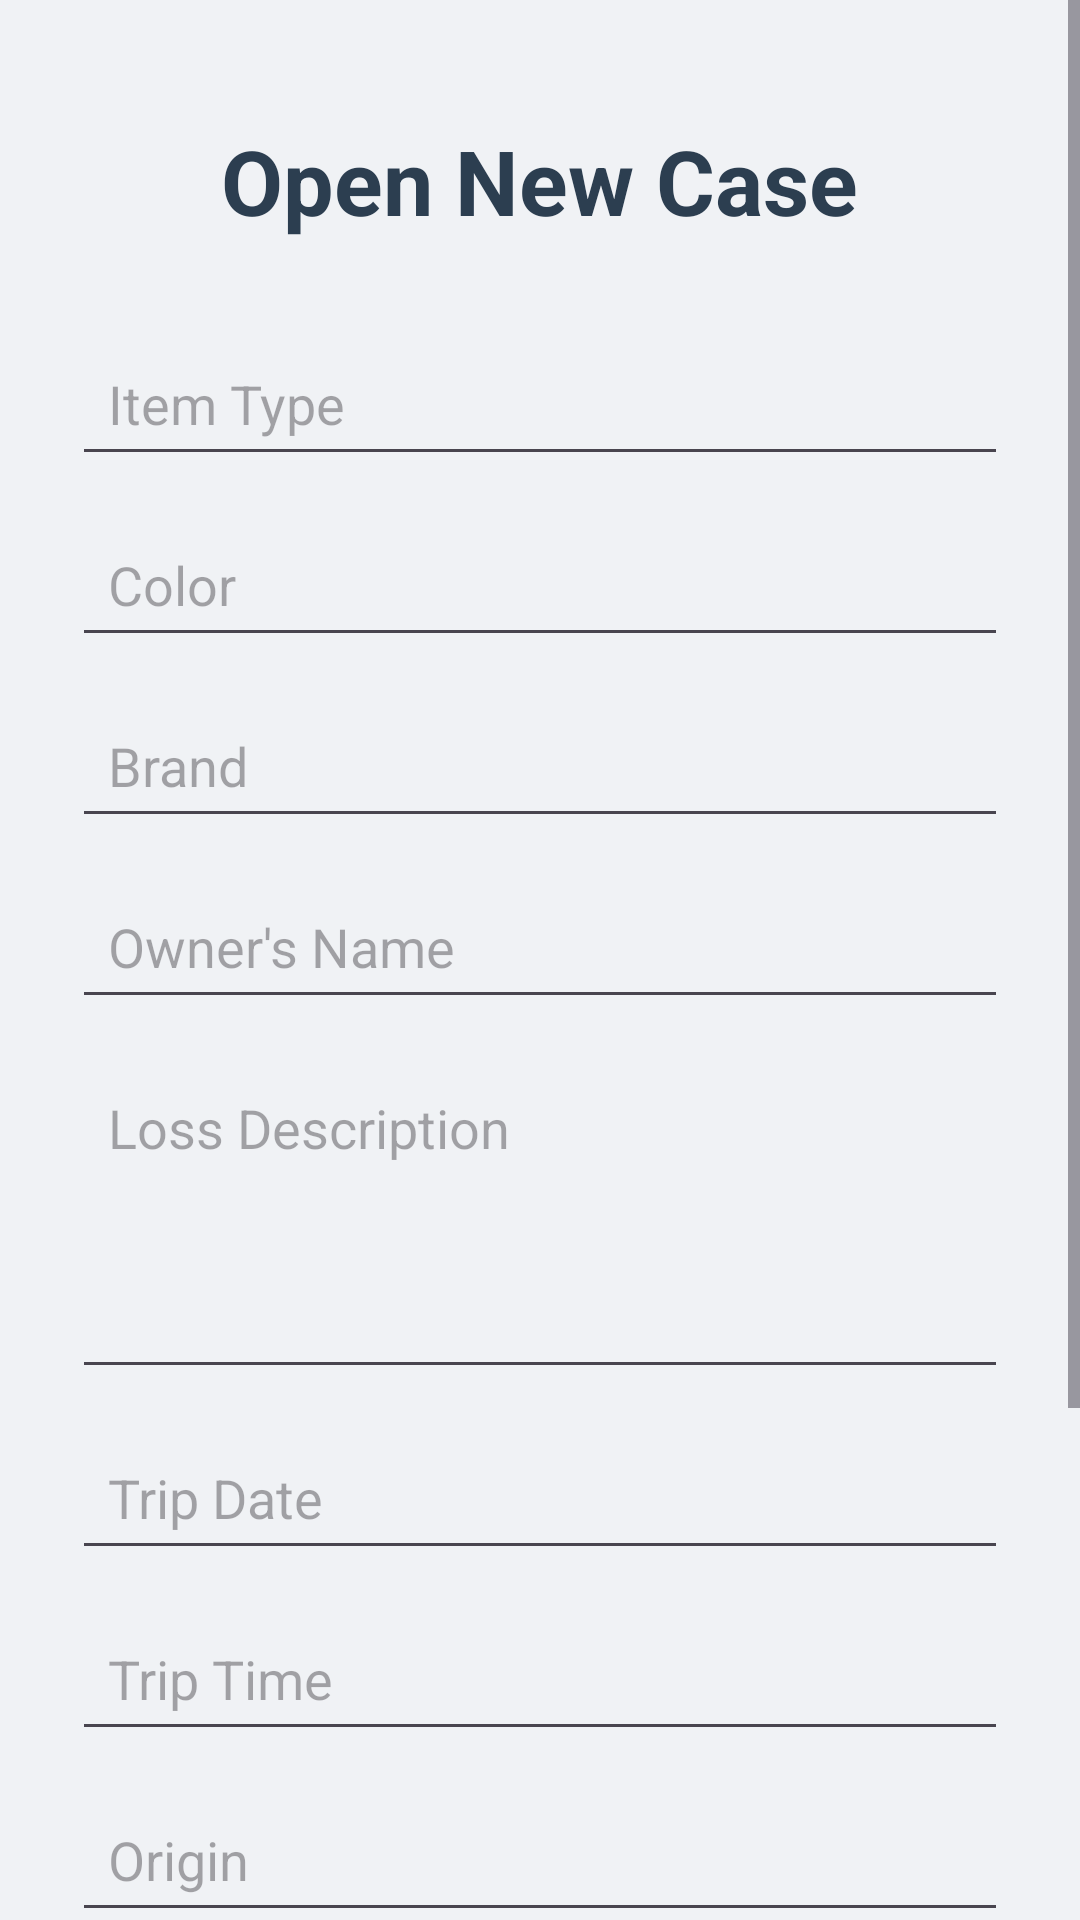

This screen was rendered from an Android layout file. Write that file and the resources it references.
<!-- AndroidManifest.xml: application theme Theme.LostFound -->
<!-- res/layout/activity_new_case.xml -->
<?xml version="1.0" encoding="utf-8"?>
<ScrollView xmlns:android="http://schemas.android.com/apk/res/android"
    xmlns:app="http://schemas.android.com/apk/res-auto"
    xmlns:tools="http://schemas.android.com/tools"
    android:layout_width="match_parent"
    android:layout_height="match_parent"
    android:background="#F0F2F5"
    tools:context=".NewCaseActivity">

    <LinearLayout
        android:layout_width="match_parent"
        android:layout_height="wrap_content"
        android:orientation="vertical"
        android:padding="24dp"
        android:gravity="center_horizontal">

        
        <TextView
            android:layout_width="wrap_content"
            android:layout_height="wrap_content"
            android:text="Open New Case"
            android:textSize="30sp"
            android:textStyle="bold"
            android:textColor="#2C3E50"
            android:layout_marginBottom="30dp"
            android:layout_marginTop="16dp"/>

        
        <EditText
            android:id="@+id/itemTypeEditText"
            android:layout_width="match_parent"
            android:layout_height="wrap_content"
            android:hint="Item Type"
            android:inputType="text"
            android:padding="12dp"
            android:layout_marginBottom="12dp"
            android:drawablePadding="8dp"/>

        
        <EditText
            android:id="@+id/colorEditText"
            android:layout_width="match_parent"
            android:layout_height="wrap_content"
            android:hint="Color"
            android:inputType="text"
            android:padding="12dp"
            android:layout_marginBottom="12dp"
            android:drawablePadding="8dp"/>

        
        <EditText
            android:id="@+id/brandEditText"
            android:layout_width="match_parent"
            android:layout_height="wrap_content"
            android:hint="Brand"
            android:inputType="text"
            android:padding="12dp"
            android:layout_marginBottom="12dp"
            android:drawablePadding="8dp"/>

        
        <EditText
            android:id="@+id/ownerNameEditText"
            android:layout_width="match_parent"
            android:layout_height="wrap_content"
            android:hint="Owner's Name"
            android:inputType="textPersonName"
            android:padding="12dp"
            android:layout_marginBottom="12dp"
            android:drawablePadding="8dp"/>

        
        <EditText
            android:id="@+id/lossDescriptionEditText"
            android:layout_width="match_parent"
            android:layout_height="wrap_content"
            android:hint="Loss Description"
            android:inputType="textMultiLine"
            android:lines="4"
            android:gravity="top"
            android:padding="12dp"
            android:layout_marginBottom="12dp"
            android:drawablePadding="8dp"/>

        
        <EditText
            android:id="@+id/tripDateEditText"
            android:layout_width="match_parent"
            android:layout_height="wrap_content"
            android:hint="Trip Date"
            android:focusable="false"
            android:padding="12dp"
            android:layout_marginBottom="12dp"
            android:drawablePadding="8dp"/>

        
        <EditText
            android:id="@+id/tripTimeEditText"
            android:layout_width="match_parent"
            android:layout_height="wrap_content"
            android:hint="Trip Time"
            android:inputType="time"
            android:padding="12dp"
            android:layout_marginBottom="12dp"
            android:drawablePadding="8dp"/>

        
        <EditText
            android:id="@+id/originEditText"
            android:layout_width="match_parent"
            android:layout_height="wrap_content"
            android:hint="Origin"
            android:inputType="text"
            android:padding="12dp"
            android:layout_marginBottom="12dp"
            android:drawablePadding="8dp"/>

        
        <EditText
            android:id="@+id/destinationEditText"
            android:layout_width="match_parent"
            android:layout_height="wrap_content"
            android:hint="Destination"
            android:inputType="text"
            android:padding="12dp"
            android:layout_marginBottom="12dp"
           android:drawablePadding="8dp"/>

        
        <EditText
            android:id="@+id/lineNumberEditText"
            android:layout_width="match_parent"
            android:layout_height="wrap_content"
            android:hint="Line Number"
            android:inputType="text"
            android:padding="12dp"
            android:layout_marginBottom="24dp"
            android:drawablePadding="8dp"/>

        
        <androidx.cardview.widget.CardView
            android:layout_width="match_parent"
            android:layout_height="wrap_content"
            app:cardCornerRadius="12dp"
            app:cardElevation="8dp"
            app:cardBackgroundColor="#FFFFFF">

            <Button
                android:id="@+id/saveCaseButton"
                android:layout_width="match_parent"
                android:layout_height="wrap_content"
                android:text="Save Case"
                android:textColor="@android:color/white"
                android:padding="16dp"
                android:minHeight="60dp"/>
        </androidx.cardview.widget.CardView>

    </LinearLayout>
</ScrollView>
<!-- resources referenced by this layout -->
<resources>
  <style name="Theme.LostFound" parent="Base.Theme.LostFound" />
  <style name="Base.Theme.LostFound" parent="Theme.Material3.DayNight.NoActionBar">
          
          
      </style>
</resources>
